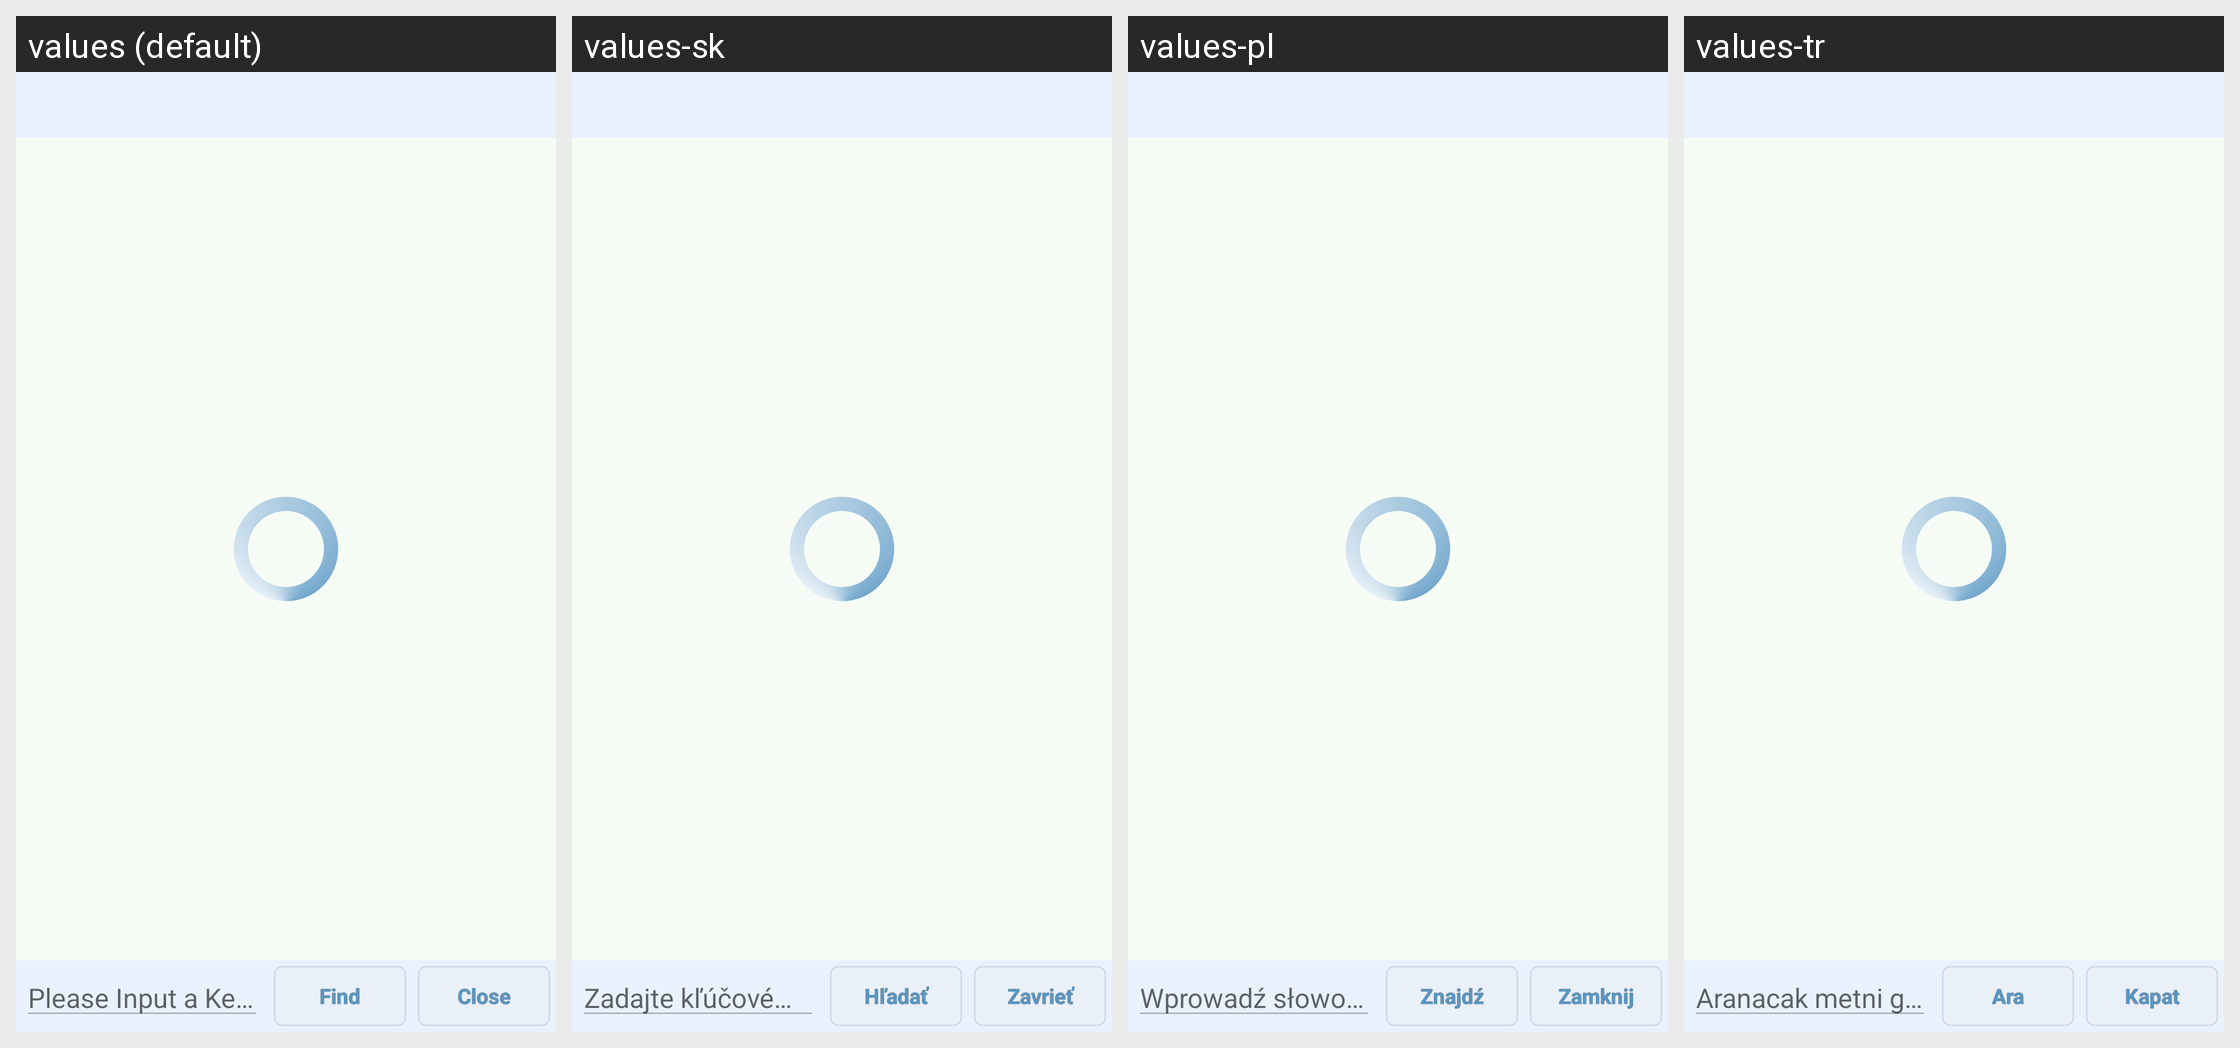

Locale-by-locale string values for the Android screen shown in this grid:
Android screen res/layout/activity_applist.xml rendered under 4 locales, left to right: values (default), values-sk, values-pl, values-tr. Device: Nexus 5 (rendered at 1080×1920; each locale shown at half size, 540×960, under a caption strip naming it); theme AppTheme.
Other locales in the repository, not shown: values-ar, values-be, values-cs, values-de, values-es, values-eu, values-fa, values-fr, values-hu, values-it, values-iw, values-ja, values-ka, values-ko, values-nb, values-nl, values-pt, values-pt-rBR, values-pt-rPT, values-ro, values-ru, values-sr, values-sv, values-uk, values-vi, values-zh, values-zh-rCN, values-zh-rTW.
Strings drawn on this screen, with the default value and each locale's value (text and hints the layout hard-codes, and strings that could not be matched under every locale, appear in the picture but are not listed):

keyword_hint
  values: Please Input a Keyword to Search
  values-sk: Zadajte kľúčové slovo
  values-pl: Wprowadź słowo klucz aby wyszukać
  values-tr: Aranacak metni girin

find
  values: Find
  values-sk: Hľadať
  values-pl: Znajdź
  values-tr: Ara

close
  values: Close
  values-sk: Zavrieť
  values-pl: Zamknij
  values-tr: Kapat
